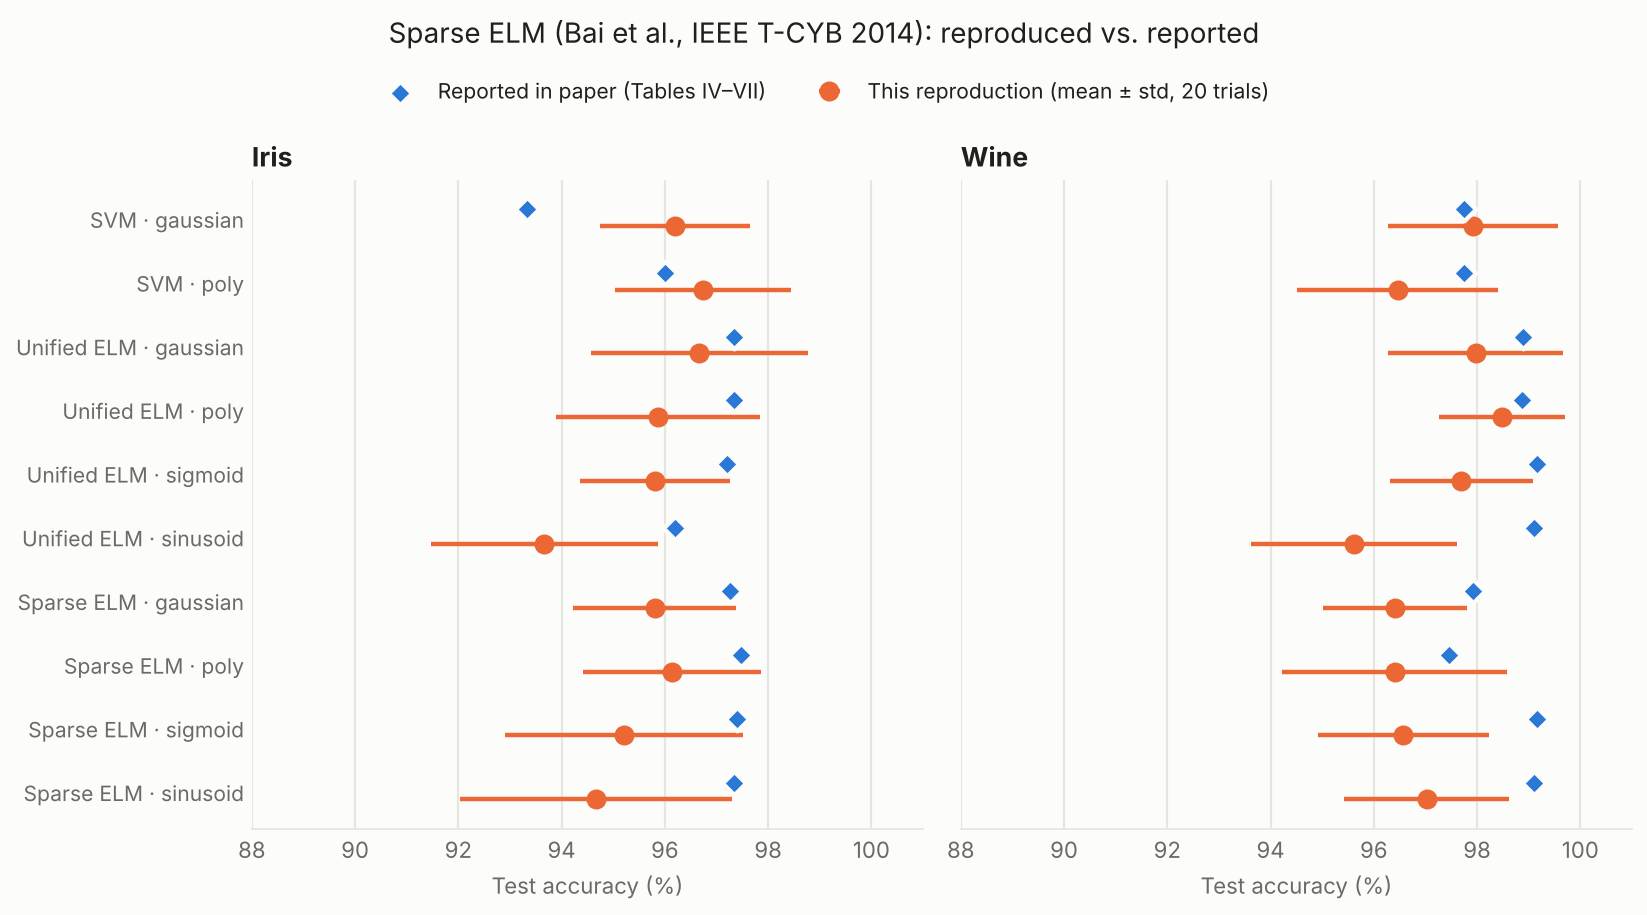

The table this chart was drawn from, first rows:
dataset, method, kind, train_acc, test_acc, test_std, n_sv, train_time_ms, paper_test_acc, paper_test_std, diff, paper_n_sv
iris, SVM, gaussian, 97.93, 96.2, 1.453, 21.2, 1.076, 93.33, 0.0, 2.87, 29.0
iris, SVM, poly, 98.53, 96.73, 1.702, 17.1, 0.9815, 96.0, 0.0, 0.7333, 23.0
iris, UELM, gaussian, 99.0, 96.67, 2.097, 75.0, 0.322, 97.33, 0.0, -0.6633, 
iris, UELM, poly, 99.0, 95.87, 1.978, 75.0, 0.3666, 97.33, 0.0, -1.463, 
iris, UELM, sigmoid, 99.2, 95.8, 1.453, 75.0, 1.751, 97.2, 0.0, -1.4, 
iris, UELM, sinusoid, 99.53, 93.67, 2.2, 75.0, 3.076, 96.2, 0.01, -2.533, 
iris, SELM, gaussian, 98.27, 95.8, 1.576, 53.55, 5.177, 97.27, 1.6, -1.47, 54.45
iris, SELM, poly, 98.27, 96.13, 1.725, 22.95, 6.504, 97.47, 1.66, -1.337, 38.4
iris, SELM, sigmoid, 99.67, 95.2, 2.305, 12.4, 2954, 97.4, 0.66, -2.2, 46.8
iris, SELM, sinusoid, 100.0, 94.67, 2.631, 13.9, 817.3, 97.33, 0.42, -2.663, 47.4
wine, SVM, gaussian, 100.0, 97.92, 1.641, 48.95, 1.272, 97.75, 0.0, 0.1713, 72.0
wine, SVM, poly, 100.0, 96.46, 1.938, 33.5, 1.033, 97.75, 0.0, -1.289, 46.0
wine, UELM, gaussian, 99.61, 97.98, 1.694, 89.0, 0.3523, 98.89, 0.0, -0.9125, 
wine, UELM, poly, 99.61, 98.48, 1.224, 89.0, 0.2323, 98.88, 0.0, -0.3969, 
wine, UELM, sigmoid, 100.0, 97.7, 1.387, 89.0, 2.015, 99.16, 0.01, -1.463, 
wine, UELM, sinusoid, 100.0, 95.62, 1.993, 89.0, 4.103, 99.1, 0.01, -3.482, 
wine, SELM, gaussian, 100.0, 96.4, 1.393, 168.1, 5.723, 97.92, 0.82, -1.516, 149.1
wine, SELM, poly, 100.0, 96.4, 2.175, 40.45, 5.71, 97.46, 1.89, -1.056, 49.9
wine, SELM, sigmoid, 100.0, 96.57, 1.65, 26.9, 46.21, 99.16, 0.7, -2.587, 54.55
wine, SELM, sinusoid, 100.0, 97.02, 1.6, 37.4, 15.4, 99.1, 0.84, -2.078, 53.25
